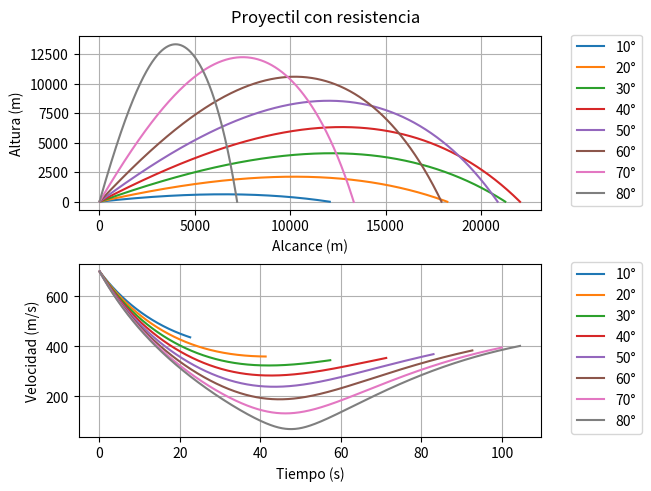

This chart was generated by the following Python code:
import numpy as np
import matplotlib.pyplot as plt

fig, (ax1, ax2) = plt.subplots(2,1,constrained_layout=True)
fig.suptitle("Proyectil con resistencia")

for i in range(10,90,10):
    v0 = 700
    x0 = 0.0
    y0 = 0.0
    t = 0.0 
    dt = 0.05
    g = 9.81
    b2m = 4e-5 
	
    yt, xt = np.array([]), np.array([])
    vt, tt = np.array([]), np.array([])

    v0x = v0*np.cos(i*np.pi/180)
    v0y = v0*np.sin(i*np.pi/180)
	
    while True:
        t += dt
        v = np.sqrt(v0y**2 + v0x**2)
        xi = x0 + v0x*dt
        vix = v0x - b2m*v*v0x*dt
        xt = np.append(xt,xi)
        x0 = xi
        yi = y0 + v0y*dt
        viy = v0y - g*dt - b2m*v*v0y*dt
        yt = np.append(yt,yi)
        y0 = yi
        vt = np.append(vt,v)
        tt = np.append(tt,t)
        v0x = vix
        v0y = viy
        if(y0 < 0.0):
        	break
	
    ax1.plot(xt,yt, label=str(i)+"°")
    ax2.plot(tt,vt, label=str(i)+"°")

ax1.set_ylabel("Altura (m)")
ax1.set_xlabel("Alcance (m)")
ax1.grid()
ax1.legend(bbox_to_anchor = (1.05,1.05))

ax2.set_ylabel("Velocidad (m/s)")
ax2.set_xlabel("Tiempo (s)")
ax2.grid()
ax2.legend(bbox_to_anchor = (1.05,1.05))

plt.show()